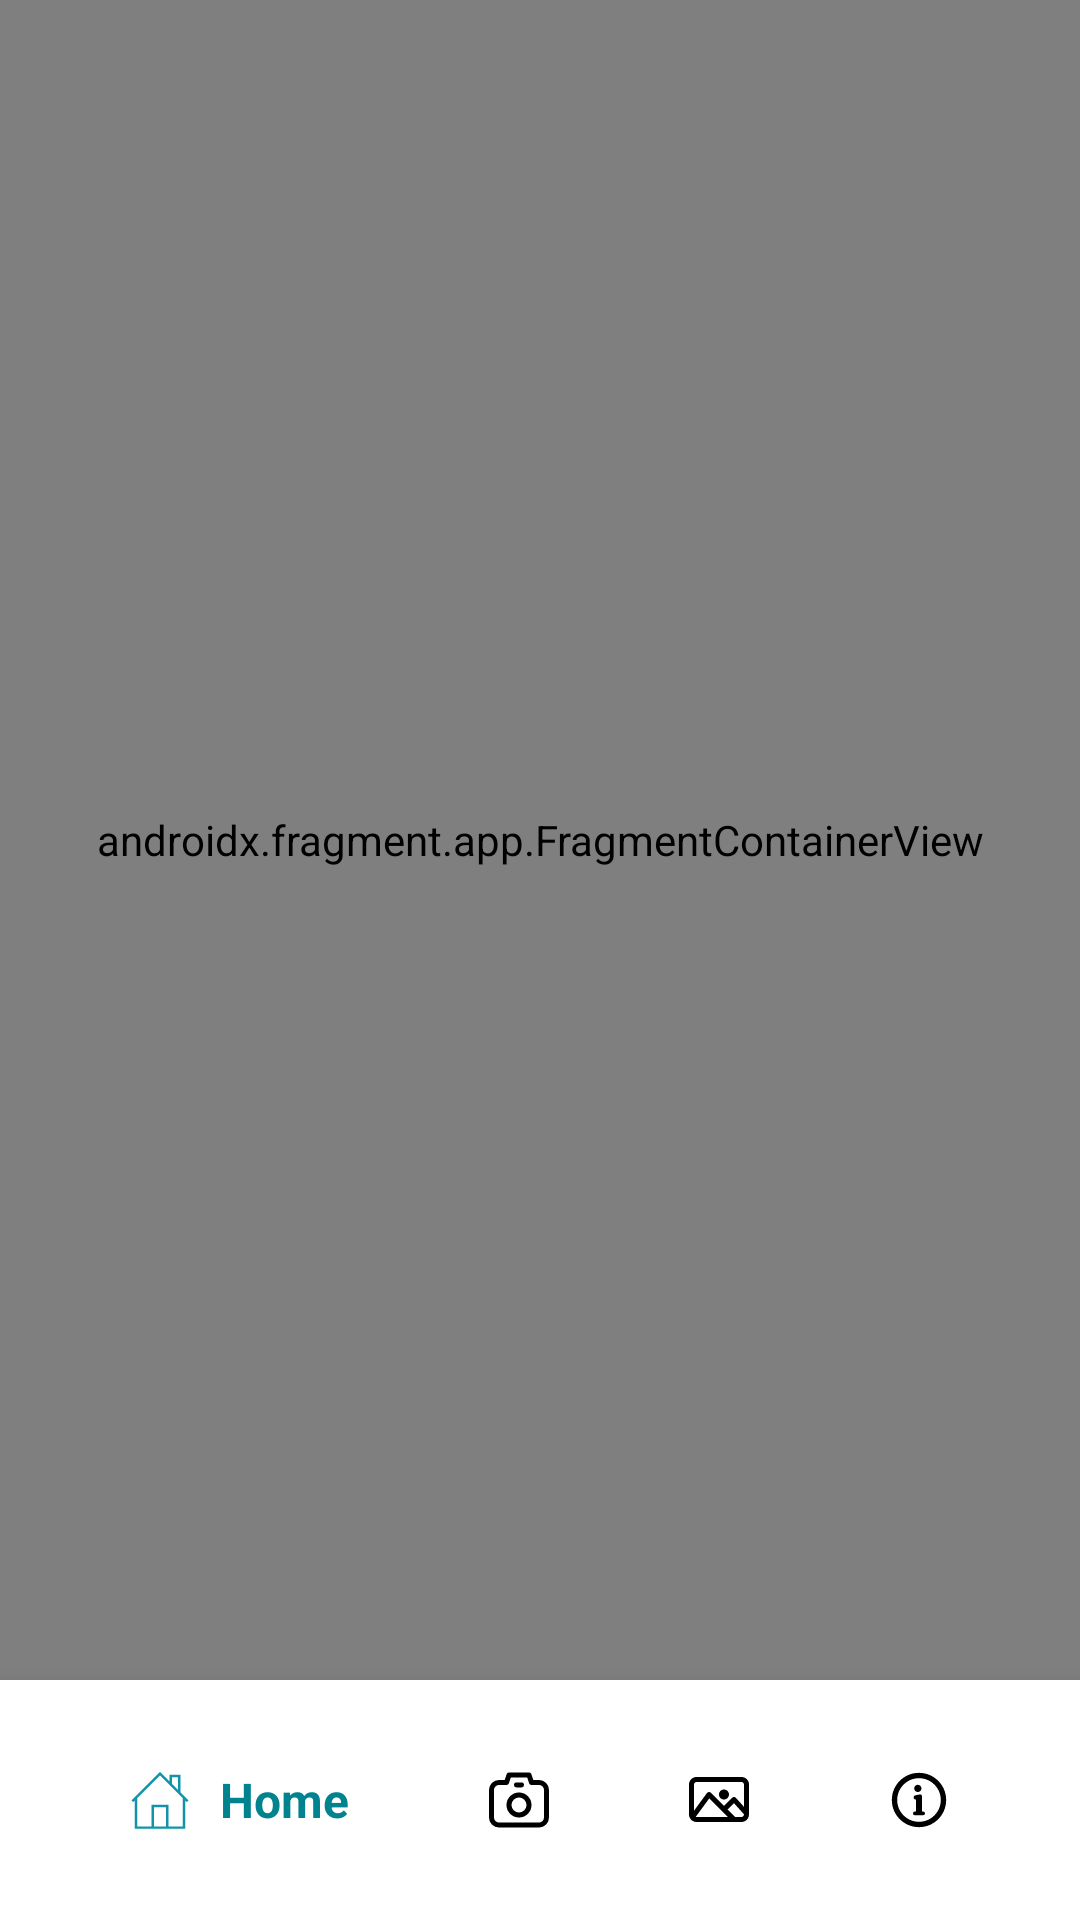

Here is an Android app screen rendered from its layout file. Give the layout XML and the strings, colors and styles it references.
<!-- AndroidManifest.xml: application theme Theme.Predict_Age -->
<!-- res/layout/activity_main.xml -->
<?xml version="1.0" encoding="utf-8"?>
<RelativeLayout xmlns:android="http://schemas.android.com/apk/res/android"
    xmlns:tools="http://schemas.android.com/tools"
    android:layout_width="match_parent"
    android:layout_height="match_parent"
    android:background="#FFFFFF"
    tools:context=".MainActivity">

    <androidx.fragment.app.FragmentContainerView
        android:id="@+id/fragment_container"
        android:layout_width="match_parent"
        android:layout_height="match_parent"
        android:layout_above="@id/menuButton"
        android:name="com.example.predict_age.CameraFragment"
        tools:layout="@layout/fragment_camera" />

    <LinearLayout
        android:id="@+id/menuButton"
        android:layout_width="match_parent"
        android:layout_height="wrap_content"
        android:orientation="horizontal"
        android:weightSum="4"
        android:paddingStart="20dp"
        android:paddingEnd="20dp"
        android:paddingTop="15dp"
        android:paddingBottom="15dp"
        android:elevation="10dp"
        android:gravity="center"
        android:background="#FFFFFF"
        android:layout_alignParentBottom="true"
        android:baselineAligned="false">

        
        <LinearLayout
            android:id="@+id/homeLayout"
            android:background="@drawable/round_back_home_100"
            android:layout_width="wrap_content"
            android:layout_height="50dp"
            android:orientation="horizontal"
            android:paddingStart="5dp"
            android:paddingEnd="5dp"
            android:gravity="center"
            android:layout_weight="1">

            <ImageView
                android:id="@+id/homeImage"
                android:layout_width="20dp"
                android:layout_height="wrap_content"
                android:adjustViewBounds="true"
                android:importantForAccessibility="no"
                android:src="@drawable/icon_select_home"
                tools:ignore="ImageContrastCheck" />

            <TextView
                android:id="@+id/homeText"
                android:layout_width="wrap_content"
                android:layout_height="wrap_content"
                android:layout_marginStart="10dp"
                android:text="@string/home"
                android:textColor="#00838F"
                android:textSize="16sp"
                android:textStyle="bold" />
        </LinearLayout>

        
        <LinearLayout
            android:id="@+id/cameraLayout"
            android:background="@android:color/transparent"
            android:layout_width="wrap_content"
            android:layout_height="50dp"
            android:orientation="horizontal"
            android:paddingStart="5dp"
            android:paddingEnd="5dp"
            android:gravity="center"
            android:layout_weight="1">
            <ImageView
                android:id="@+id/cameraImage"
                android:layout_width="20dp"
                android:layout_height="wrap_content"
                android:adjustViewBounds="true"
                android:src="@drawable/icon_camera"
                android:importantForAccessibility="no" />
            <TextView
                android:id="@+id/cameraText"
                android:visibility="gone"
                android:layout_width="wrap_content"
                android:layout_height="wrap_content"
                android:text="@string/camera"
                android:textColor="@color/camera"
                android:layout_marginStart="10dp"
                android:textStyle="bold"
                android:textSize="16sp"/>
        </LinearLayout>

        
        <LinearLayout
            android:id="@+id/imageLayout"
            android:background="@android:color/transparent"
            android:layout_width="wrap_content"
            android:layout_height="50dp"
            android:orientation="horizontal"
            android:paddingStart="5dp"
            android:paddingEnd="5dp"
            android:gravity="center"
            android:layout_weight="1">
            <ImageView
                android:id="@+id/imageImage"
                android:layout_width="20dp"
                android:layout_height="wrap_content"
                android:adjustViewBounds="true"
                android:src="@drawable/icon_image"
                android:importantForAccessibility="no" />
            <TextView
                android:id="@+id/imageText"
                android:visibility="gone"
                android:layout_width="wrap_content"
                android:layout_height="wrap_content"
                android:text="@string/image"
                android:textColor="@color/image"
                android:layout_marginStart="10dp"
                android:textStyle="bold"
                android:textSize="16sp"/>
        </LinearLayout>

        
        <LinearLayout
            android:id="@+id/infoLayout"
            android:background="@android:color/transparent"
            android:layout_width="wrap_content"
            android:layout_height="50dp"
            android:orientation="horizontal"
            android:paddingStart="5dp"
            android:paddingEnd="5dp"
            android:gravity="center"
            android:layout_weight="1">
            <ImageView
                android:id="@+id/infoImage"
                android:layout_width="20dp"
                android:layout_height="wrap_content"
                android:adjustViewBounds="true"
                android:src="@drawable/icon_info"
                android:importantForAccessibility="no" />
            <TextView
                android:id="@+id/infoText"
                android:visibility="gone"
                android:layout_width="wrap_content"
                android:layout_height="wrap_content"
                android:text="@string/info"
                android:textColor="@color/info"
                android:layout_marginStart="10dp"
                android:textStyle="bold"
                android:textSize="16sp"/>
        </LinearLayout>
    </LinearLayout>
</RelativeLayout>
<!-- res/layout/fragment_camera.xml (included above) -->
<?xml version="1.0" encoding="utf-8"?>
<FrameLayout xmlns:android="http://schemas.android.com/apk/res/android"
    xmlns:tools="http://schemas.android.com/tools"
    android:layout_width="match_parent"
    android:layout_height="match_parent"
    tools:context=".CameraFragment">

    <TextView
        android:layout_width="match_parent"
        android:layout_height="match_parent"
        android:gravity="center"
        android:text="CAMERA"
        android:textColor="#FFFFFF"
        android:textSize="20sp"
        android:textStyle="bold"/>
</FrameLayout>
<!-- resources referenced by this layout -->
<resources>
  <color name="camera">#BAC82D</color>
  <color name="image">#C9379D</color>
  <color name="info">#5B37B7</color>
  <!-- drawable icon_camera (drawable) -->
  <vector xmlns:android="http://schemas.android.com/apk/res/android"
      android:width="64dp"
      android:height="64dp"
      android:viewportWidth="64"
      android:viewportHeight="64">
    <path
        android:pathData="M53.332,13.332L45.332,13.332L42.668,5.332L21.332,5.332L18.668,13.332L10.668,13.332C6.25,13.332 2.668,16.914 2.668,21.332L2.668,50.668C2.668,55.086 6.25,58.668 10.668,58.668L53.332,58.668C57.75,58.668 61.332,55.086 61.332,50.668L61.332,21.332C61.332,16.914 57.75,13.332 53.332,13.332ZM53.332,13.332"
        android:strokeLineJoin="round"
        android:strokeWidth="5.333"
        android:strokeColor="#000000"
        android:strokeLineCap="round"/>
    <path
        android:pathData="M42.668,37.332C42.668,43.223 37.891,48 32,48C26.109,48 21.332,43.223 21.332,37.332C21.332,31.441 26.109,26.668 32,26.668C37.891,26.668 42.668,31.441 42.668,37.332ZM42.668,37.332"
        android:strokeLineJoin="round"
        android:strokeWidth="5.333"
        android:strokeColor="#000000"
        android:strokeLineCap="round"/>
    <path
        android:pathData="M29.332,16L34.668,16"
        android:strokeLineJoin="round"
        android:strokeWidth="5.333"
        android:strokeColor="#000000"
        android:strokeLineCap="round"/>
  </vector>
  <!-- drawable icon_select_home (drawable) -->
  <vector xmlns:android="http://schemas.android.com/apk/res/android"
      android:width="64dp"
      android:height="64dp"
      android:viewportWidth="64"
      android:viewportHeight="64">
    <path
        android:pathData="M42.238,5.121L42.238,12.27L32,2.031L1.656,32.375L3.465,34.184L5.121,32.531L5.121,62.719L58.879,62.719L58.879,32.531L60.535,34.184L62.344,32.375L53.762,23.789L53.762,5.121ZM44.801,7.68L51.199,7.68L51.199,21.23L44.801,14.832ZM25.602,60.16L25.602,39.68L38.398,39.68L38.398,60.16ZM56.32,60.16L40.961,60.16L40.961,37.121L23.039,37.121L23.039,60.16L7.68,60.16L7.68,29.969L32,5.648L56.32,29.969ZM56.32,60.16"
        android:fillColor="@color/home"
        android:fillType="nonZero"/>
  </vector>
  <string name="camera">Camera</string>
  <string name="home">Home</string>
  <string name="image">Image</string>
  <string name="info">Info</string>
  <style name="Theme.Predict_Age" parent="Base.Theme.Predict_Age" />
  <color name="home">#1194AA</color>
  <style name="Base.Theme.Predict_Age" parent="Theme.Material3.DayNight.NoActionBar">
          
          <item name="colorPrimary">@color/purple_200</item>
          <item name="colorPrimaryVariant">@color/purple_700</item>
          <item name="colorOnPrimary">@color/black</item>
          
          <item name="colorSecondary">@color/teal_200</item>
          <item name="colorSecondaryVariant">@color/teal_700</item>
          <item name="colorOnSecondary">@color/white</item>
      </style>
  <color name="purple_200">#FFBB86FC</color>
  <color name="purple_700">#FF3700B3</color>
  <color name="black">#FF000000</color>
  <color name="teal_200">#FF03DAC5</color>
  <color name="teal_700">#FF018786</color>
  <color name="white">#FFFFFFFF</color>
</resources>
